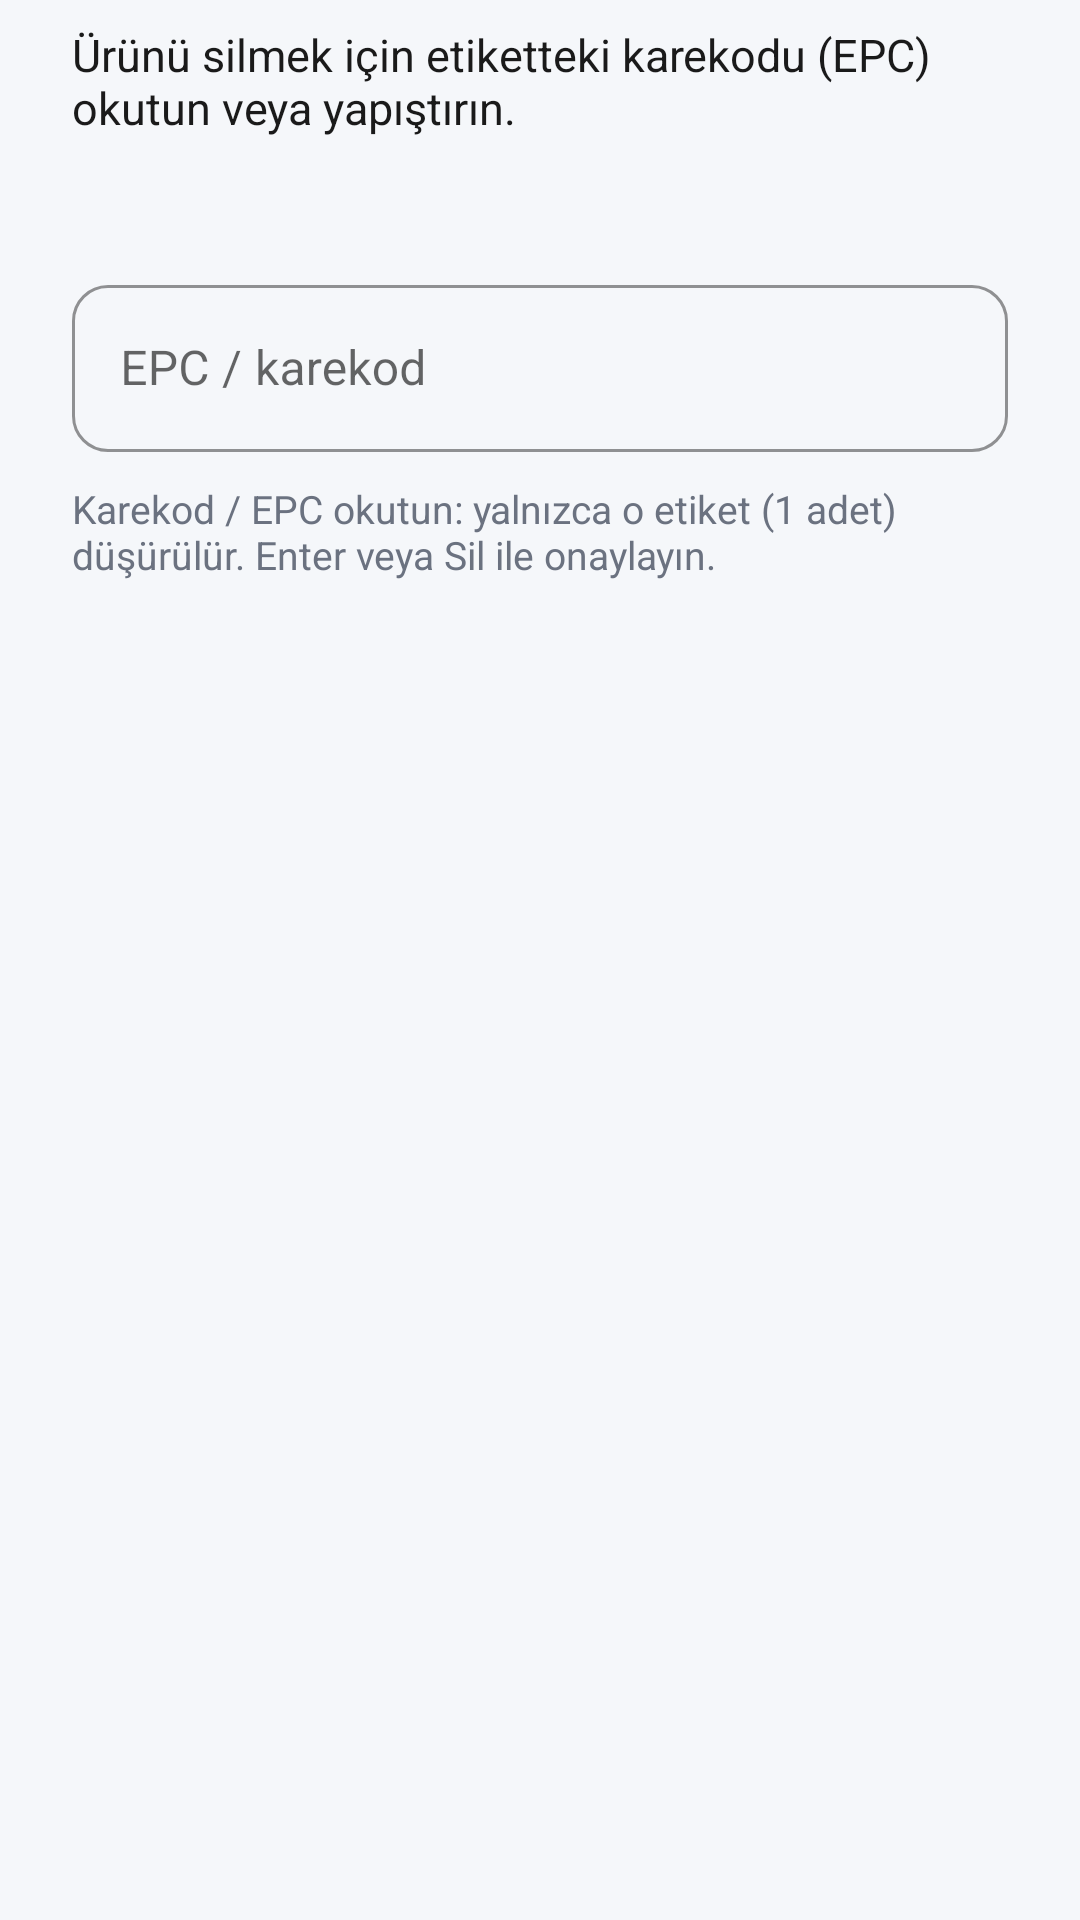

Produce the Android XML layout that renders to this screen, including the resource entries it uses.
<!-- AndroidManifest.xml: application theme Theme.ArmineOrderModule -->
<!-- res/layout/dialog_delete_order_line.xml -->
<?xml version="1.0" encoding="utf-8"?>
<LinearLayout xmlns:android="http://schemas.android.com/apk/res/android"
    xmlns:app="http://schemas.android.com/apk/res-auto"
    android:layout_width="match_parent"
    android:layout_height="wrap_content"
    android:orientation="vertical"
    android:paddingStart="24dp"
    android:paddingTop="8dp"
    android:paddingEnd="24dp"
    android:paddingBottom="8dp">

    <TextView
        android:id="@+id/tvDeleteScanMessage"
        android:layout_width="match_parent"
        android:layout_height="wrap_content"
        android:text="@string/inventory_delete_scan_message"
        android:textColor="@color/login_title"
        android:textSize="15sp" />

    <TextView
        android:id="@+id/tvDeleteScanTarget"
        android:layout_width="match_parent"
        android:layout_height="wrap_content"
        android:layout_marginTop="10dp"
        android:textColor="@color/login_primary"
        android:textSize="16sp"
        android:textStyle="bold" />

    <com.google.android.material.textfield.TextInputLayout
        android:id="@+id/tilDeleteEpc"
        style="@style/Widget.MaterialComponents.TextInputLayout.OutlinedBox"
        android:layout_width="match_parent"
        android:layout_height="wrap_content"
        android:layout_marginTop="12dp"
        android:hint="@string/inventory_delete_epc_hint"
        app:boxStrokeColor="@color/login_primary"
        app:hintTextColor="@color/login_primary">

        <com.google.android.material.textfield.TextInputEditText
            android:id="@+id/etDeleteEpc"
            android:layout_width="match_parent"
            android:layout_height="wrap_content"
            android:imeOptions="actionDone"
            android:inputType="textVisiblePassword|textNoSuggestions"
            android:maxLines="1"
            android:singleLine="true" />
    </com.google.android.material.textfield.TextInputLayout>

    <TextView
        android:id="@+id/tvDeleteScanHint"
        android:layout_width="match_parent"
        android:layout_height="wrap_content"
        android:layout_marginTop="10dp"
        android:text="@string/inventory_delete_scan_hint"
        android:textColor="@color/login_subtitle"
        android:textSize="13sp" />

    <TextView
        android:id="@+id/tvDeleteScanStatus"
        android:layout_width="match_parent"
        android:layout_height="wrap_content"
        android:layout_marginTop="10dp"
        android:textColor="@color/login_error"
        android:textSize="13sp"
        android:visibility="gone" />

</LinearLayout>
<!-- resources referenced by this layout -->
<resources>
  <color name="login_error">#FFB00020</color>
  <color name="login_primary">#FF1E3A5F</color>
  <color name="login_subtitle">#FF6B7280</color>
  <color name="login_title">#FF1A1A1A</color>
  <string name="inventory_delete_epc_hint">EPC / karekod</string>
  <string name="inventory_delete_scan_hint">Karekod / EPC okutun: yalnızca o etiket (1 adet) düşürülür. Enter veya Sil ile onaylayın.</string>
  <string name="inventory_delete_scan_message">Ürünü silmek için etiketteki karekodu (EPC) okutun veya yapıştırın.</string>
  <style name="Theme.ArmineOrderModule" parent="Theme.MaterialComponents.Light.NoActionBar">
          <item name="colorPrimary">@color/login_primary</item>
          <item name="colorPrimaryVariant">@color/login_primary</item>
          <item name="colorOnPrimary">@color/white</item>
          <item name="colorSecondary">@color/menu_icon_bg_customers</item>
          <item name="colorSecondaryVariant">@color/menu_icon_bg_customers</item>
          <item name="colorOnSecondary">@color/white</item>
          <item name="android:statusBarColor">@color/login_background</item>
          <item name="android:navigationBarColor">@color/login_background</item>
          <item name="android:windowLightStatusBar">true</item>
          <item name="android:windowLightNavigationBar" tools:targetApi="27">true</item>
          <item name="android:windowBackground">@color/login_background</item>
          <item name="materialButtonStyle">@style/Widget.Armine.PrimaryButton</item>
          <item name="textInputStyle">@style/Widget.Armine.TextInput</item>
      </style>
  <color name="white">#FFFFFFFF</color>
  <color name="menu_icon_bg_customers">#FF2F6F8F</color>
  <color name="login_background">#FFF5F7FA</color>
  <style name="Widget.Armine.PrimaryButton" parent="Widget.MaterialComponents.Button">
          <item name="android:insetTop">0dp</item>
          <item name="android:insetBottom">0dp</item>
          <item name="android:textAllCaps">false</item>
          <item name="android:textSize">16sp</item>
          <item name="android:letterSpacing">0.01</item>
          <item name="android:textColor">@color/white</item>
          <item name="android:minHeight">52dp</item>
          <item name="backgroundTint">@color/login_primary</item>
          <item name="cornerRadius">12dp</item>
      </style>
  <style name="Widget.Armine.TextInput" parent="Widget.MaterialComponents.TextInputLayout.OutlinedBox">
          <item name="boxCornerRadiusTopStart">12dp</item>
          <item name="boxCornerRadiusTopEnd">12dp</item>
          <item name="boxCornerRadiusBottomStart">12dp</item>
          <item name="boxCornerRadiusBottomEnd">12dp</item>
          <item name="boxStrokeColor">@color/login_primary</item>
          <item name="hintTextColor">@color/login_primary</item>
      </style>
</resources>
